pico-8 play session: mixed d-pad (fixed 12-tick cycle)

[t = 6 s] mixed d-pad (1.2s cycle ×~5): → ← ↑ ↓ + 🅾/❎ taps, ~6s
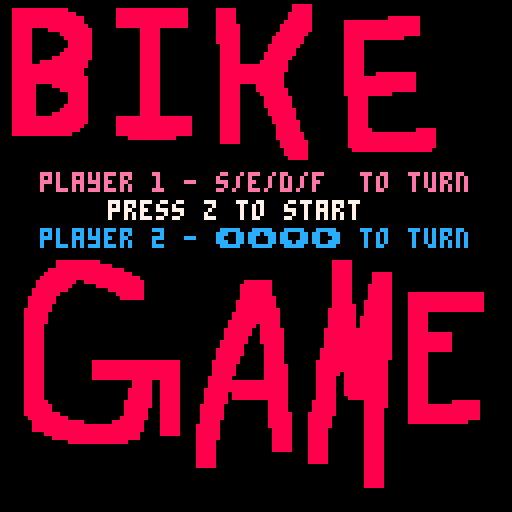
[t = 8 s] mixed d-pad (1.2s cycle ×~6): → ← ↑ ↓ + 🅾/❎ taps, ~8s
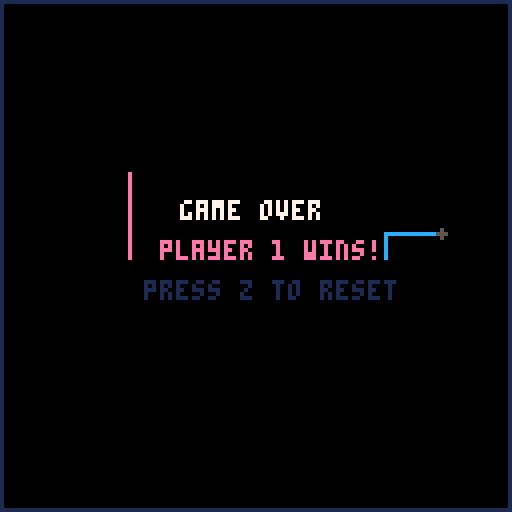

pico-8 cartridge
version 8
__lua__
-- bike game inspired 
-- from rabidgremlin's
-- tutorial
-- author: alan morgan

scrn = {}
p1 = {}
p2 = {}

function _init()
	show_menu()
end

function _update()
 scrn.upd()
end

function _draw()
	scrn.drw()
end

function show_menu()
 scrn.upd = update_menu
 scrn.drw = draw_menu
 sfx(4,0,0)
 sfx(5,1,0)
end

function update_menu()
 if (btnp(4)) then run_game() end
end

function draw_menu()
 cls()
 
 spr(0,0,0,20,20)
 print("press z to start",27,50,7) 
 print("player 1 - s/e/d/f  to turn",10,43,14) 
 print("player 2 - ���� to turn",10,57,12) 

end

function run_game()
 scrn.upd = update_game
 scrn.drw = draw_game
 
 p1.x = 32
 p1.y = 64
 p1.dir = 1 -- starts up
 p1.dead = false
 
 p2.x = 96
 p2.y = 64
 p2.dir = 1 -- starts up
 p2.dead = false
 
 cls() -- clear screen
 
 rect(0,0,127,127,1) -- border
 sfx(2,0,0) -- sound channel offset
 sfx(0,1,0) -- motor
end

function update_player(player,player_num)
 local last_dir = player.dir
    
 -- up, right, down, left
 if (player.dir == 1) then player.y=player.y-1 end
 if (player.dir == 2) then player.x=player.x+1 end
 if (player.dir == 3) then player.y=player.y+1 end
 if (player.dir == 4) then player.x=player.x-1 end

 if (btnp(0,player_num)) then
 player.dir = 4
 end

 if (btnp(1,player_num)) then
 player.dir = 2
 end

 if (btnp(2,player_num)) then
 player.dir = 1
 end

 if (btnp(3,player_num)) then
 player.dir = 3
 end
 
 if (player.dir != last_dir) then
  sfx(1,2,0)
  end
 
 if (pget(player.x,player.y) != 0) then
  player.dead = true
 end
end

function update_game()
 update_player(p1,1)
 update_player(p2,0)
 if (p1.dead or p2.dead) then
  show_game_over()
 end
end

function draw_game()
 pset(p1.x,p1.y,14)
 pset(p2.x,p2.y,12)
end

function show_game_over()
 scrn.upd = update_game_over
 scrn.drw = draw_game_over
 sfx(3,0,0) -- no sound on channel 0
 sfx(-1,1,0) -- no sound on channel 2
end

function update_game_over()
 if (btnp(4)) then show_menu() end
end

anim_step = 0

function draw_game_over() 
 if (p1.dead) then
  circfill(p1.x,p1.y,anim_step/5,anim_step)
 end
 
 if (p2.dead) then
  circfill(p2.x,p2.y,anim_step/5,anim_step)
 end

 anim_step += 1
 if (anim_step > 16) then
  anim_step = 0
 end
 
 --rectfill(33,46,102,79,0)
 print("game over",45,50,7)
 if (p1.dead and p2.dead) then
  print("it was a tie :(",38,60,6)
 elseif (p2.dead) then
  print("player 1 wins!",40,60,14)
 else
  print("player 2 wins!",40,60,12)
 end
 
 print("press z to reset",36,70,1)
 
end
__gfx__
00000000000000000000000000000000000000000000000000000000000000000000000000000000000000000000000000000000000000000000000000000000
00000000000000000000000000000000000000000000000000000000000000000000000008888800000000000000000000000000000000000000000000000000
00088888888888888000000000000888888888888888888000000088888000000000000008888800000000000000000000000000000000000000000000000000
00088888888888888880000000000888888888888888888000000088888000000000000088888800000000000000000000000000000000000000000000000000
00088888888888888888800000000888888888888888888000000088888000000000000088888800000000000000000008888888800000000000000000000000
00088888888888888888800000000888888888888888888000000088888000000000000888888800000000888888888888888888800000000000000000000000
00088888888888888888880000000888888888888888888000000088888800000000008888888800000000888888888888888888800000000000000000000000
00088888000088888888888000000000000888880000000000000088888800000000008888888800000000888888888888888888800000000000000000000000
00088888000000088888888000000000000888880000000000000088888800000000088888888000000000888888888888888888800000000000000000000000
00088888000000008888888000000000000888880000000000000088888800000000888888880000000000888888888888888000000000000000000000000000
00088888000000000888888000000000000888880000000000000088888800000000888888880000000000888880000000000000000000000000000000000000
00088888000000000888888000000000000888880000000000000008888800000008888888800000000000888880000000000000000000000000000000000000
00088888000000008888888000000000000888880000000000000008888800000008888888000000000000888880000000000000000000000000000000000000
00088888000000088888888000000000000888880000000000000008888800000088888888000000000000888880000000000000000000000000000000000000
00088888000008888888888000000000000888880000000000000008888800000088888880000000000000888880000000000000000000000000000000000000
00088888008888888888880000000000000888880000000000000008888800000888888800000000000000888880000000000000000000000000000000000000
00088888888888888888880000000000000888880000000000000008888888888888888800000000000000888880000000000000000000000000000000000000
00088888888888888888800000000000000888880000000000000008888888888888888800000000000000888880000000000000000000000000000000000000
00088888888888888888800000000000000888880000000000000008888888888888888000000000000000888880008888888888000000000000000000000000
00088888888888888888880000000000000888880000000000000008888888888888888000000000000000888888888888888888000000000000000000000000
00088888888888888888880000000000000888880000000000000008888888888888888000000000000000888888888888888888000000000000000000000000
00088888800008888888880000000000000888880000000000000008888800008888888000000000000000888888888888888888000000000000000000000000
00088888800000088888880000000000000888880000000000000008888800008888888800000000000000888888888888888888000000000000000000000000
00088888800000000888880000000000000888880000000000000008888800000888888800000000000000888888888888000000000000000000000000000000
00088888800000000888880000000000000888880000000000000008888800000088888880000000000000088888000000000000000000000000000000000000
00088888800000000888880000000000000888880000000000000008888800000088888880000000000000088888000000000000000000000000000000000000
00088888800000008888880000000000000888880000000000000008888800000088888880000000000000088888000000000000000000000000000000000000
00088888800000088888880000000000000888880000000000000008888800000008888888000000000000088888000000000000000000000000000000000000
00088888800008888888880000000000000888880000000000000008888800000008888888000000000000088888000000000000000000000000000000000000
00088888888888888888880000000888888888888888888800000008888800000000888888000000000000088888000000000000000000000000000000000000
00088888888888888888880000000888888888888888888800000008888800000000888888800000000000088888000000000000000000000000000000000000
00088888888888888888800000000888888888888888888800000008888800000000088888800000000000088888000000000000000000000000000000000000
00088888888888888888000000000888888888888888888800000008888800000000088888800000000000088888800000000000888880000000000000000000
00088888888888888800000000000888888888888888888800000008888800000000088888880000000000088888888888888888888880000000000000000000
00000000000000000000000000000000888888888888000000000008888800000000088888880000000000088888888888888888888880000000000000000000
00000000000000000000000000000000000000000000000000000008888800000000008888888000000000088888888888888888888880000000000000000000
00000000000000000000000000000000000000000000000000000000000000000000008888888000000000088888888888888888888880000000000000000000
00000000000000000000000000000000000000000000000000000000000000000000000888888000000000008888888888888888888800000000000000000000
00000000000000000000000000000000000000000000000000000000000000000000000888888000000000000000000000000000000000000000000000000000
00000000000000000000000000000000000000000000000000000000000000000000000088888000000000000000000000000000000000000000000000000000
00000000000000000000000000000000000000000000000000000000000000000000000000000000000000000000000000000000000000000000000000000000
00000000000000000000000000000000000000000000000000000000000000000000000000000000000000000000000000000000000000000000000000000000
00000000000000000000000000000000000000000000000000000000000000000000000000000000000000000000000000000000000000000000000000000000
00000000000000000000000000000000000000000000000000000000000000000000000000000000000000000000000000000000000000000000000000000000
00000000000000000000000000000000000000000000000000000000000000000000000000000000000000000000000000000000000000000000000000000000
00000000000000000000000000000000000000000000000000000000000000000000000000000000000000000000000000000000000000000000000000000000
00000000000000000000000000000000000000000000000000000000000000000000000000000000000000000000000000000000000000000000000000000000
00000000000000000000000000000000000000000000000000000000000000000000000000000000000000000000000000000000000000000000000000000000
00000000000000000000000000000000000000000000000000000000000000000000000000000000000000000000000000000000000000000000000000000000
00000000000000000000000000000000000000000000000000000000000000000000000000000000000000000000000000000000000000000000000000000000
00000000000000000000000000000000000000000000000000000000000000000000000000000000000000000000000000000000000000000000000000000000
00000000000000000000000000000000000000000000000000000000000000000000000000000000000000000000000000000000000000000000000000000000
00000000000000000000000000000000000000000000000000000000000000000000000000000000000000000000000000000000000000000000000000000000
00000000000000000000000000000000000000000000000000000000000000000000000000000000000000000000000000000000000000000000000000000000
00000000000000000000000000000000000000000000000000000000000000000000000000000000000000000000000000000000000000000000000000000000
00000000000000000000000000000000000000000000000000000000000000000000000000000000000000000000000000000000000000000000000000000000
00000000000000000000000000000000000000000000000000000000000000000000000000000000000000000000000000000000000000000000000000000000
00000000000000000000000000000000000000000000000000000000000000000000000000000000000000000000000000000000000000000000000000000000
00000000000000000000000000000000000000000000000000000000000000000000000000000000000000000000000000000000000000000000000000000000
00000000000000000000000000000000000000000000000000000000000000000000000000000000000000000000000000000000000000000000000000000000
00000000000000000000000000000000000000000000000000000000000000000000000000000000000000000000000000000000000000000000000000000000
00000000000000000000000000000000000000000000000000000000000000000000000000000000000000000000000000000000000000000000000000000000
00000000000000000000000000000000000000000000000000000000000000000000000000000000000000000000000000000000000000000000000000000000
00000000000000000000000000000000000000000000000000000000000000000000000000000000000000000000000000000000000000000000000000000000
00000000000000000000000000000000000000000000000000000000000000000000000000000000000000000000000000000000000000000000000000000000
00000000000000888888888880000000000000000000000000000000000000000000000000000000000888880000000000000000000000000000000000000000
00000000000000888888888888880000000000000000000000000000000000000000000000000000000888880000000000000000000000000000000000000000
00000000000088888888888888888880000000000000000000000000000000000000000000000000000888880000000000000000000000000000000000000000
00000000000888888888888888888888800000000000000000000000000000000000000000000000000888880000088888000000000000000000000000000000
00000000008888888888888888888888888000000000000000000000000000000000000000000000000888880000088888000000000000000000000000000000
00000000088888888880088888888888888800000000000000000000000008888888000000000000000888880000088888000000000000000000000000000000
00000000088888888800000088888888888800000000000000000000000088888888000000000000000888880000888888000000000000000000000000000000
00000000888888888000000000088888888800000000000000000000000088888888000000000000000888880000888888000000000000000000000000000000
00000000888888800000000000000888888800000000000000000000000088888888000000000000000888880000888888000088888888888888888880000000
00000008888888000000000000000088888800000000000000000000000088888888800000000000000888880000888888000088888888888888888880000000
00000008888888000000000000000000000000000000000000000000000888888888800000000000000888880008888888000088888888888888888880000000
00000008888880000000000000000000000000000000000000000000000888888888800000000000000888888008888888000088888888888888888880000000
00000088888880000000000000000000000000000000000000000000000888888888880000000000008888888008888888000088888888888888888880000000
00000088888800000000000000000000000000000000000000000000008888888888880000000000008888888008888888000088888000000000000000000000
00000088888800000000000000000000000000000000000000000000008888888888880000000000008888888088888888000088888000000000000000000000
00000088888800000000000000000000000000000000000000000000088888888888880000000000008888888088888888000088888000000000000000000000
00000088888000000000000000000000000000000000000000000000088888880888880000000000008888888088888888000088888000000000000000000000
00000088888000000000000000000000000000000000000000000000888888800888888000000000088888888888888888000088888000000000000000000000
00000088888000000000000000000000000000000000000000000000888888800888888000000000088888888888888888000088888888888000000000000000
00000088888000000000000000000000000000000000000000000000888888000888888000000000088888888888888888000088888888888000000000000000
00000088888000000000000000000000000000000000000000000008888888000888888000000000088888888888888888000088888888888000000000000000
00000088888000000000000000000000000000000000000000000008888880000088888000000000088888888888888888000088888888888000000000000000
00000088888000000000000000000000000000000000000000000088888880000088888000000000888888888888888888000088888888888000000000000000
00000088888000000000000000000000000000000000000000000088888880000088888000000000888888888888888888000088888000000000000000000000
00000088888000000000000000000000000000000000000000000088888800000088888000000000888888888888888888000088888000000000000000000000
00000088888000000000000888888888888888888888800000000888888800000088888000000008888888888888888880000088888000000000000000000000
00000088888000000000000888888888888888888888800000000888888000000088888800000008888888888888888880000088888000000000000000000000
00000088888000000000000888888888888888888888800000000888888000000088888800000008888888888888888880000088888000000000000000000000
00000088888000000000000888888888888888888888800000000888888000000088888800000008888880888888888880000088888000000000000000000000
00000088888000000000000888888888888888888888800000008888880000000088888800000008888800888888888880000088888000000000000000000000
00000088888000000000000000000000088888008888800000008888888888888888888800000008888800888888888880000088888000000000000000000000
00000088888000000000000000000000088888008888800000008888888888888888888800000008888800888888888880000088888000000000000000000000
00000088888000000000000000000000888888008888800000088888888888888888888800000008888800888888888880000088888000000000000000000000
00000088888000000000000000000000888888008888800000088888808888888888888800000008888800888888888880000088888000000000000000000000
00000088888000000000000000000000888888008888800000088888808888888888888800000008888800088888888880000088888000000000000000000000
00000088888800000000000000000008888888008888800000088888800000000008888800000088888800000008888880000088888000000888888800000000
00000088888880000000000000000008888888008888800000888888000000000008888800000088888800000008888880000088888888888888888800000000
00000088888880000000000000000008888880008888800000888888000000000008888800000088888800000008888800000088888888888888888800000000
00000088888888800000000000000008888880008888800000888888000000000008888880000888888800000008888800000088888888888888888800000000
00000008888888888000000000000088888880008888800000888888000000000008888880000888888000000008888800000088888888888888888800000000
00000000888888888888800000008888888800008888800000888880000000000008888880000888888000000008888800000088888888888888800000000000
00000000888888888888888888888888888800008888800008888880000000000008888880000888888000000008888800000000000000000000000000000000
00000000888888888888888888888888888800008888800008888880000000000000888880000888880000000008888800000000000000000000000000000000
00000000000888888888888888888888888000008888800008888880000000000000888880000888880000000008888800000000000000000000000000000000
00000000000008888888888888888888888000000000000008888880000000000000888880000888880000000008888800000000000000000000000000000000
00000000000000000888888888888888000000000000000008888800000000000000888880000888880000000008888800000000000000000000000000000000
00000000000000000000000000000000000000000000000008888800000000000000888880000888880000000008888800000000000000000000000000000000
00000000000000000000000000000000000000000000000008888800000000000000888880000888880000000008888800000000000000000000000000000000
00000000000000000000000000000000000000000000000008888800000000000000000000000888880000000008888800000000000000000000000000000000
00000000000000000000000000000000000000000000000008888800000000000000000000000888880000000008888800000000000000000000000000000000
00000000000000000000000000000000000000000000000008888800000000000000000000000888880000000008888800000000000000000000000000000000
00000000000000000000000000000000000000000000000008888800000000000000000000000000000000000008888800000000000000000000000000000000
00000000000000000000000000000000000000000000000000000000000000000000000000000000000000000008888800000000000000000000000000000000
00000000000000000000000000000000000000000000000000000000000000000000000000000000000000000008888800000000000000000000000000000000
00000000000000000000000000000000000000000000000000000000000000000000000000000000000000000008888800000000000000000000000000000000
00000000000000000000000000000000000000000000000000000000000000000000000000000000000000000008888800000000000000000000000000000000
00000000000000000000000000000000000000000000000000000000000000000000000000000000000000000008888800000000000000000000000000000000
00000000000000000000000000000000000000000000000000000000000000000000000000000000000000000000000000000000000000000000000000000000
00000000000000000000000000000000000000000000000000000000000000000000000000000000000000000000000000000000000000000000000000000000
00000000000000000000000000000000000000000000000000000000000000000000000000000000000000000000000000000000000000000000000000000000
00000000000000000000000000000000000000000000000000000000000000000000000000000000000000000000000000000000000000000000000000000000
00000000000000000000000000000000000000000000000000000000000000000000000000000000000000000000000000000000000000000000000000000000
00000000000000000000000000000000000000000000000000000000000000000000000000000000000000000000000000000000000000000000000000000000
__gff__
0000000000000000000000000000000000000000000000000000000000000000000000000000000000000000000000000000000000000000000000000000000000000000000000000000000000000000000000000000000000000000000000000000000000000000000000000000000000000000000000000000000000000000
0000000000000000000000000000000000000000000000000000000000000000000000000000000000000000000000000000000000000000000000000000000000000000000000000000000000000000000000000000000000000000000000000000000000000000000000000000000000000000000000000000000000000000
__map__
0000000000000000000000000000000000000000000000000000000000000000000000000000000000000000000000000000000000000000000000000000000000000000000000000000000000000000000000000000000000000000000000000000000000000000000000000000000000000000000000000000000000000000
0000000000000000000000000000000000000000000000000000000000000000000000000000000000000000000000000000000000000000000000000000000000000000000000000000000000000000000000000000000000000000000000000000000000000000000000000000000000000000000000000000000000000000
0000000000000000000000000000000000000000000000000000000000000000000000000000000000000000000000000000000000000000000000000000000000000000000000000000000000000000000000000000000000000000000000000000000000000000000000000000000000000000000000000000000000000000
0000000000000000000000000000000000000000000000000000000000000000000000000000000000000000000000000000000000000000000000000000000000000000000000000000000000000000000000000000000000000000000000000000000000000000000000000000000000000000000000000000000000000000
0000000000000000000000000000000000000000000000000000000000000000000000000000000000000000000000000000000000000000000000000000000000000000000000000000000000000000000000000000000000000000000000000000000000000000000000000000000000000000000000000000000000000000
0000000000000000000000000000000000000000000000000000000000000000000000000000000000000000000000000000000000000000000000000000000000000000000000000000000000000000000000000000000000000000000000000000000000000000000000000000000000000000000000000000000000000000
0000000000000000000000000000000000000000000000000000000000000000000000000000000000000000000000000000000000000000000000000000000000000000000000000000000000000000000000000000000000000000000000000000000000000000000000000000000000000000000000000000000000000000
0000000000000000000000000000000000000000000000000000000000000000000000000000000000000000000000000000000000000000000000000000000000000000000000000000000000000000000000000000000000000000000000000000000000000000000000000000000000000000000000000000000000000000
0000000000000000000000000000000000000000000000000000000000000000000000000000000000000000000000000000000000000000000000000000000000000000000000000000000000000000000000000000000000000000000000000000000000000000000000000000000000000000000000000000000000000000
0000000000000000000000000000000000000000000000000000000000000000000000000000000000000000000000000000000000000000000000000000000000000000000000000000000000000000000000000000000000000000000000000000000000000000000000000000000000000000000000000000000000000000
0000000000000000000000000000000000000000000000000000000000000000000000000000000000000000000000000000000000000000000000000000000000000000000000000000000000000000000000000000000000000000000000000000000000000000000000000000000000000000000000000000000000000000
0000000000000000000000000000000000000000000000000000000000000000000000000000000000000000000000000000000000000000000000000000000000000000000000000000000000000000000000000000000000000000000000000000000000000000000000000000000000000000000000000000000000000000
0000000000000000000000000000000000000000000000000000000000000000000000000000000000000000000000000000000000000000000000000000000000000000000000000000000000000000000000000000000000000000000000000000000000000000000000000000000000000000000000000000000000000000
0000000000000000000000000000000000000000000000000000000000000000000000000000000000000000000000000000000000000000000000000000000000000000000000000000000000000000000000000000000000000000000000000000000000000000000000000000000000000000000000000000000000000000
0000000000000000000000000000000000000000000000000000000000000000000000000000000000000000000000000000000000000000000000000000000000000000000000000000000000000000000000000000000000000000000000000000000000000000000000000000000000000000000000000000000000000000
0000000000000000000000000000000000000000000000000000000000000000000000000000000000000000000000000000000000000000000000000000000000000000000000000000000000000000000000000000000000000000000000000000000000000000000000000000000000000000000000000000000000000000
0000000000000000000000000000000000000000000000000000000000000000000000000000000000000000000000000000000000000000000000000000000000000000000000000000000000000000000000000000000000000000000000000000000000000000000000000000000000000000000000000000000000000000
0000000000000000000000000000000000000000000000000000000000000000000000000000000000000000000000000000000000000000000000000000000000000000000000000000000000000000000000000000000000000000000000000000000000000000000000000000000000000000000000000000000000000000
0000000000000000000000000000000000000000000000000000000000000000000000000000000000000000000000000000000000000000000000000000000000000000000000000000000000000000000000000000000000000000000000000000000000000000000000000000000000000000000000000000000000000000
0000000000000000000000000000000000000000000000000000000000000000000000000000000000000000000000000000000000000000000000000000000000000000000000000000000000000000000000000000000000000000000000000000000000000000000000000000000000000000000000000000000000000000
0000000000000000000000000000000000000000000000000000000000000000000000000000000000000000000000000000000000000000000000000000000000000000000000000000000000000000000000000000000000000000000000000000000000000000000000000000000000000000000000000000000000000000
0000000000000000000000000000000000000000000000000000000000000000000000000000000000000000000000000000000000000000000000000000000000000000000000000000000000000000000000000000000000000000000000000000000000000000000000000000000000000000000000000000000000000000
0000000000000000000000000000000000000000000000000000000000000000000000000000000000000000000000000000000000000000000000000000000000000000000000000000000000000000000000000000000000000000000000000000000000000000000000000000000000000000000000000000000000000000
0000000000000000000000000000000000000000000000000000000000000000000000000000000000000000000000000000000000000000000000000000000000000000000000000000000000000000000000000000000000000000000000000000000000000000000000000000000000000000000000000000000000000000
0000000000000000000000000000000000000000000000000000000000000000000000000000000000000000000000000000000000000000000000000000000000000000000000000000000000000000000000000000000000000000000000000000000000000000000000000000000000000000000000000000000000000000
0000000000000000000000000000000000000000000000000000000000000000000000000000000000000000000000000000000000000000000000000000000000000000000000000000000000000000000000000000000000000000000000000000000000000000000000000000000000000000000000000000000000000000
0000000000000000000000000000000000000000000000000000000000000000000000000000000000000000000000000000000000000000000000000000000000000000000000000000000000000000000000000000000000000000000000000000000000000000000000000000000000000000000000000000000000000000
0000000000000000000000000000000000000000000000000000000000000000000000000000000000000000000000000000000000000000000000000000000000000000000000000000000000000000000000000000000000000000000000000000000000000000000000000000000000000000000000000000000000000000
0000000000000000000000000000000000000000000000000000000000000000000000000000000000000000000000000000000000000000000000000000000000000000000000000000000000000000000000000000000000000000000000000000000000000000000000000000000000000000000000000000000000000000
0000000000000000000000000000000000000000000000000000000000000000000000000000000000000000000000000000000000000000000000000000000000000000000000000000000000000000000000000000000000000000000000000000000000000000000000000000000000000000000000000000000000000000
0000000000000000000000000000000000000000000000000000000000000000000000000000000000000000000000000000000000000000000000000000000000000000000000000000000000000000000000000000000000000000000000000000000000000000000000000000000000000000000000000000000000000000
0000000000000000000000000000000000000000000000000000000000000000000000000000000000000000000000000000000000000000000000000000000000000000000000000000000000000000000000000000000000000000000000000000000000000000000000000000000000000000000000000000000000000000
